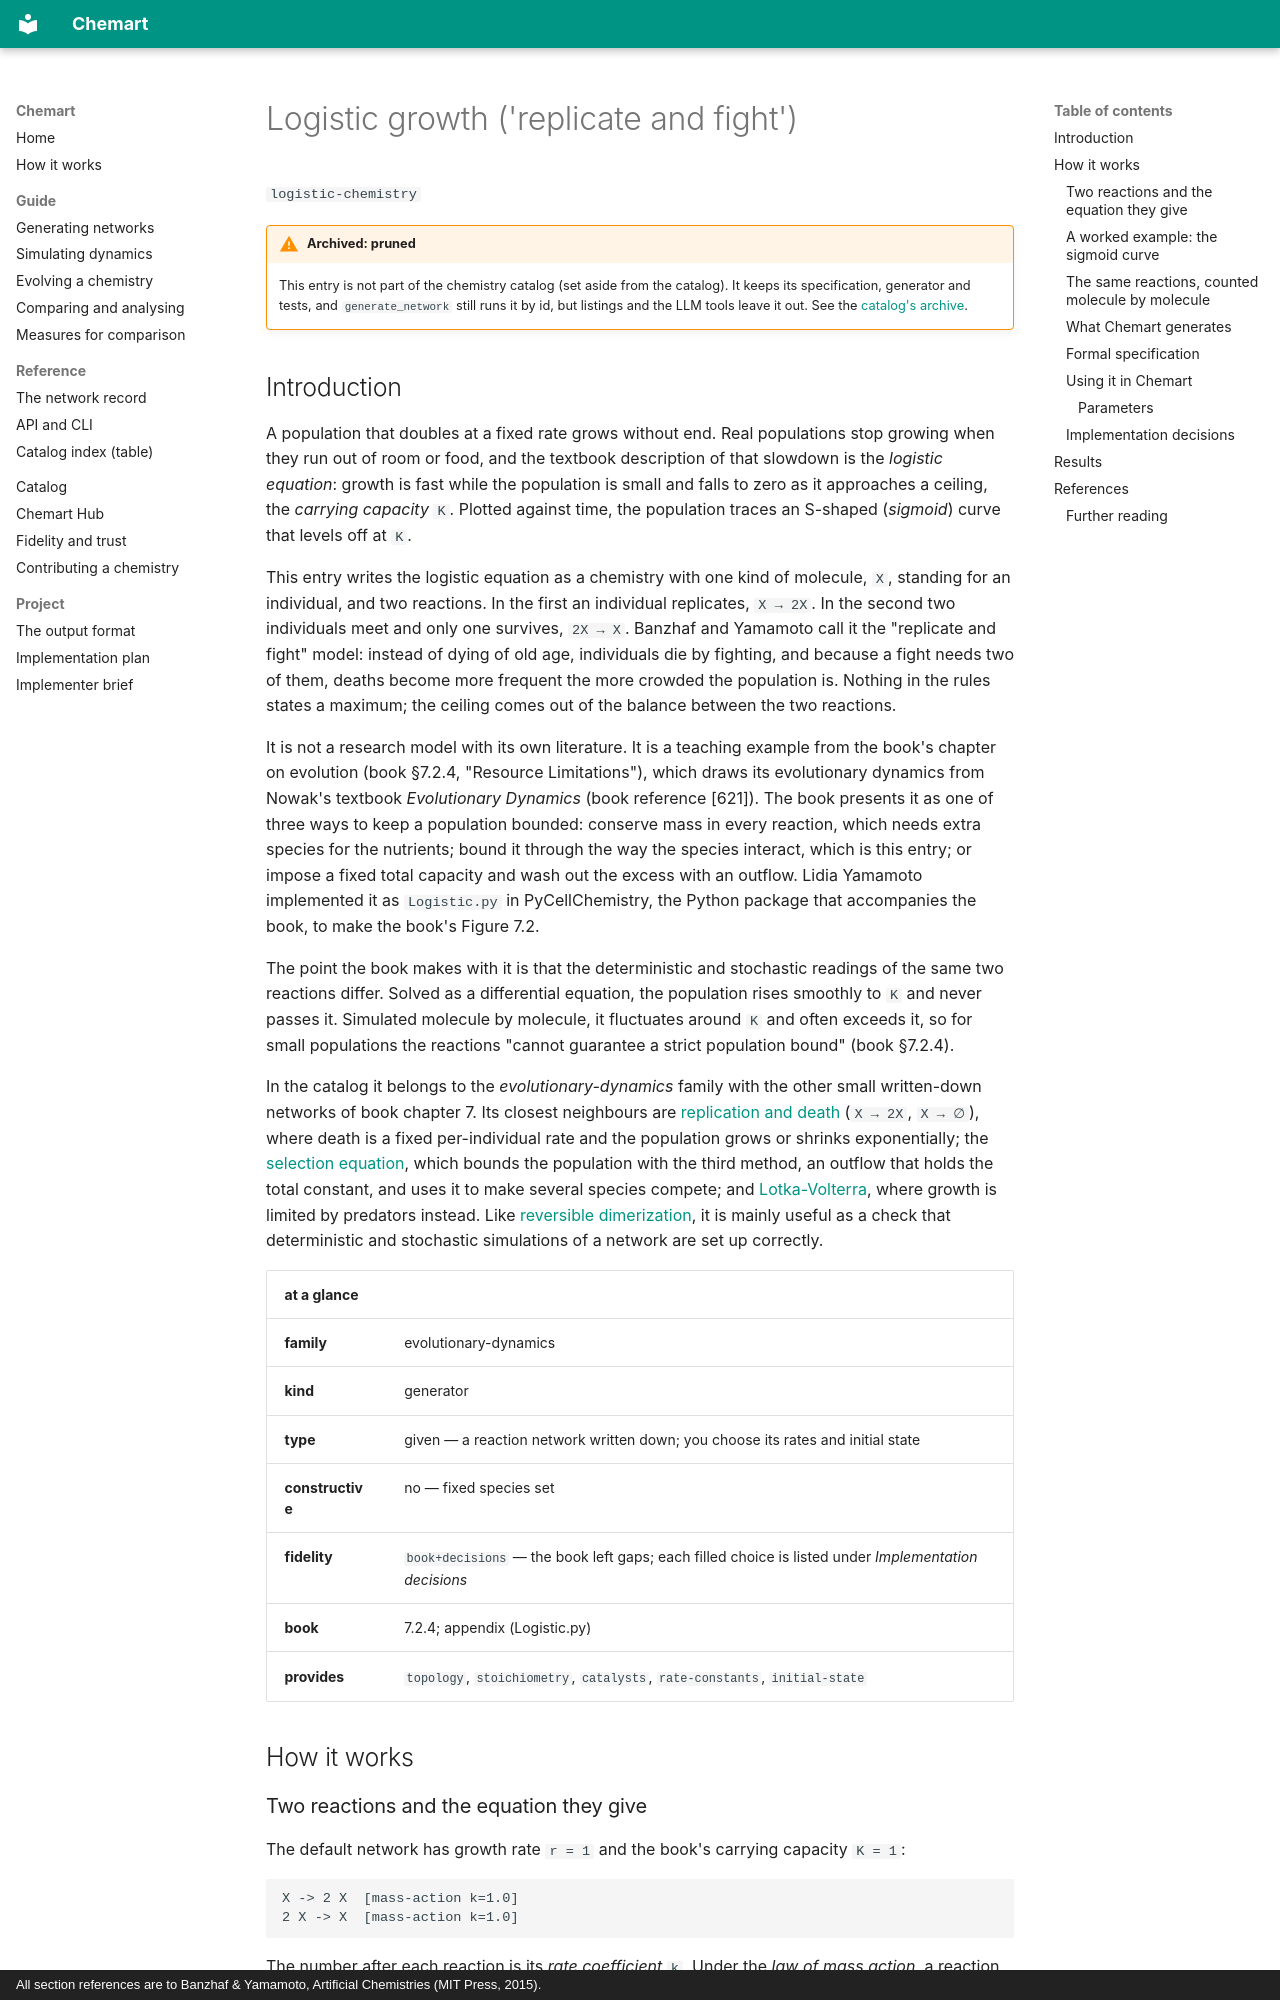

repository: MarcoTuc/Chemart · page: catalog/logistic-chemistry/index.html · generator: mkdocs · copyright: All section references are to Banzhaf & Yamamoto, Artificial Chemistries (MIT Press, 2015).

<!-- Generated by tools/gen_catalog_pages.py from catalog/chemistries/logistic-chemistry.yaml and catalog/explainers/logistic-chemistry.md. Edit those, not this file. -->

# Logistic growth ('replicate and fight')

`logistic-chemistry`

!!! warning "Archived: pruned"
    This entry is not part of the chemistry catalog (set aside from the catalog). It keeps its specification, generator and tests, and `generate_network` still runs it by id, but listings and the LLM tools leave it out. See the [catalog's archive](index.md#archive).

## Introduction

A population that doubles at a fixed rate grows without end. Real
populations stop growing when they run out of room or food, and the textbook
description of that slowdown is the *logistic equation*: growth is fast while
the population is small and falls to zero as it approaches a ceiling, the
*carrying capacity* `K`. Plotted against time, the population traces an
S-shaped (*sigmoid*) curve that levels off at `K`.

This entry writes the logistic equation as a chemistry with one kind of
molecule, `X`, standing for an individual, and two reactions. In the first an
individual replicates, `X → 2X`. In the second two individuals meet and only
one survives, `2X → X`. Banzhaf and Yamamoto call it the "replicate and
fight" model: instead of dying of old age, individuals die by fighting, and
because a fight needs two of them, deaths become more frequent the more
crowded the population is. Nothing in the rules states a maximum; the ceiling
comes out of the balance between the two reactions.

It is not a research model with its own literature. It is a teaching example
from the book's chapter on evolution (book §7.2.4, "Resource Limitations"),
which draws its evolutionary dynamics from Nowak's textbook *Evolutionary
Dynamics* (book reference [621]). The book presents it as one of three ways
to keep a population bounded: conserve mass in every reaction, which needs
extra species for the nutrients; bound it through the way the species
interact, which is this entry; or impose a fixed total capacity and wash out
the excess with an outflow. Lidia Yamamoto implemented it as `Logistic.py` in
PyCellChemistry, the Python package that accompanies the book, to make the
book's Figure 7.2.

The point the book makes with it is that the deterministic and stochastic
readings of the same two reactions differ. Solved as a differential equation,
the population rises smoothly to `K` and never passes it. Simulated molecule
by molecule, it fluctuates around `K` and often exceeds it, so for small
populations the reactions "cannot guarantee a strict population bound"
(book §7.2.4).

In the catalog it belongs to the *evolutionary-dynamics* family with the
other small written-down networks of book chapter 7. Its closest neighbours
are [replication and death](replication-death.md) (`X → 2X`, `X → ∅`), where
death is a fixed per-individual rate and the population grows or shrinks
exponentially; the [selection equation](selection-equation.md), which bounds
the population with the third method, an outflow that holds the total
constant, and uses it to make several species compete; and
[Lotka-Volterra](lotka-volterra.md), where growth is limited by predators
instead. Like [reversible dimerization](dimerization.md), it is mainly useful
as a check that deterministic and stochastic simulations of a network are set
up correctly.

| at a glance | |
|---|---|
| **family** | evolutionary-dynamics |
| **kind** | generator |
| **type** | given — a reaction network written down; you choose its rates and initial state |
| **constructive** | no — fixed species set |
| **fidelity** | `book+decisions` — the book left gaps; each filled choice is listed under *Implementation decisions* |
| **book** | 7.2.4; appendix (Logistic.py) |
| **provides** | `topology`, `stoichiometry`, `catalysts`, `rate-constants`, `initial-state` |

## How it works
